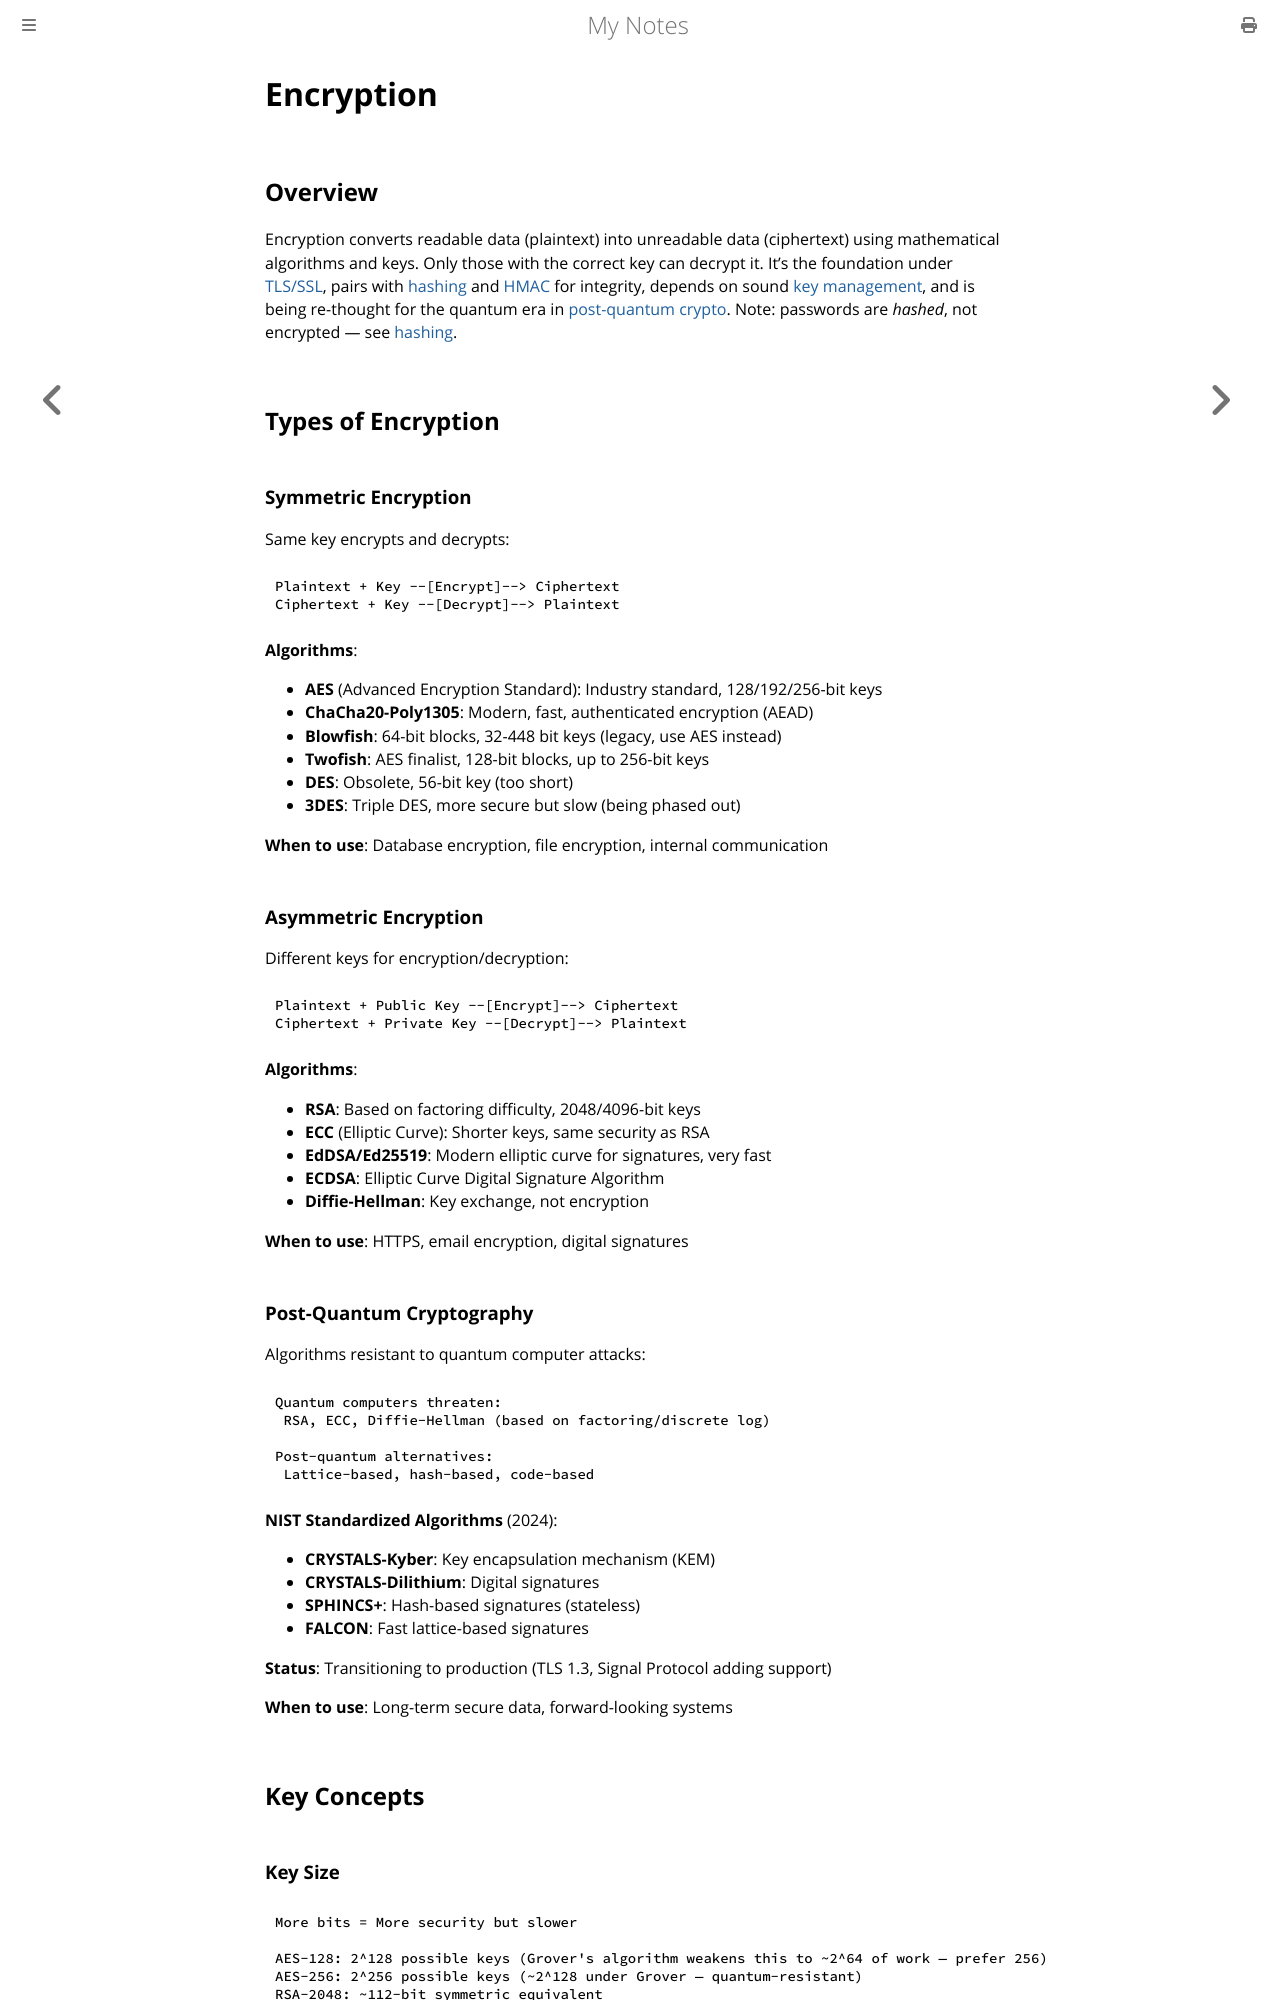

repository: paritystack/notes · page: security/encryption.html · generator: mdbook

# Encryption

## Overview

Encryption converts readable data (plaintext) into unreadable data (ciphertext) using mathematical algorithms and keys. Only those with the correct key can decrypt it. It's the foundation under [TLS/SSL](ssl_tls.md), pairs with [hashing](hashing.md) and [HMAC](hmac.md) for integrity, depends on sound [key management](key_management.md), and is being re-thought for the quantum era in [post-quantum crypto](post_quantum_crypto.md). Note: passwords are *hashed*, not encrypted — see [hashing](hashing.md).

## Types of Encryption

### Symmetric Encryption
Same key encrypts and decrypts:

```
Plaintext + Key --[Encrypt]--> Ciphertext
Ciphertext + Key --[Decrypt]--> Plaintext
```

**Algorithms**:
- **AES** (Advanced Encryption Standard): Industry standard, 128/192/256-bit keys
- **ChaCha20-Poly1305**: Modern, fast, authenticated encryption (AEAD)
- **Blowfish**: 64-bit blocks, 32-448 bit keys (legacy, use AES instead)
- **Twofish**: AES finalist, 128-bit blocks, up to 256-bit keys
- **DES**: Obsolete, 56-bit key (too short)
- **3DES**: Triple DES, more secure but slow (being phased out)

**When to use**: Database encryption, file encryption, internal communication

### Asymmetric Encryption
Different keys for encryption/decryption:

```
Plaintext + Public Key --[Encrypt]--> Ciphertext
Ciphertext + Private Key --[Decrypt]--> Plaintext
```

**Algorithms**:
- **RSA**: Based on factoring difficulty, 2048/4096-bit keys
- **ECC** (Elliptic Curve): Shorter keys, same security as RSA
- **EdDSA/Ed25519**: Modern elliptic curve for signatures, very fast
- **ECDSA**: Elliptic Curve Digital Signature Algorithm
- **Diffie-Hellman**: Key exchange, not encryption

**When to use**: HTTPS, email encryption, digital signatures

### Post-Quantum Cryptography
Algorithms resistant to quantum computer attacks:

```
Quantum computers threaten:
 RSA, ECC, Diffie-Hellman (based on factoring/discrete log)

Post-quantum alternatives:
 Lattice-based, hash-based, code-based
```

**NIST Standardized Algorithms** (2024):
- **CRYSTALS-Kyber**: Key encapsulation mechanism (KEM)
- **CRYSTALS-Dilithium**: Digital signatures
- **SPHINCS+**: Hash-based signatures (stateless)
- **FALCON**: Fast lattice-based signatures

**Status**: Transitioning to production (TLS 1.3, Signal Protocol adding support)

**When to use**: Long-term secure data, forward-looking systems

## Key Concepts

### Key Size
```
More bits = More security but slower

AES-128: 2^128 possible keys (Grover's algorithm weakens this to ~2^64 of work — prefer 256)
AES-256: 2^256 possible keys (~2^128 under Grover — quantum-resistant)
RSA-2048: ~112-bit symmetric equivalent
ECC-256: ~128-bit symmetric equivalent
```
